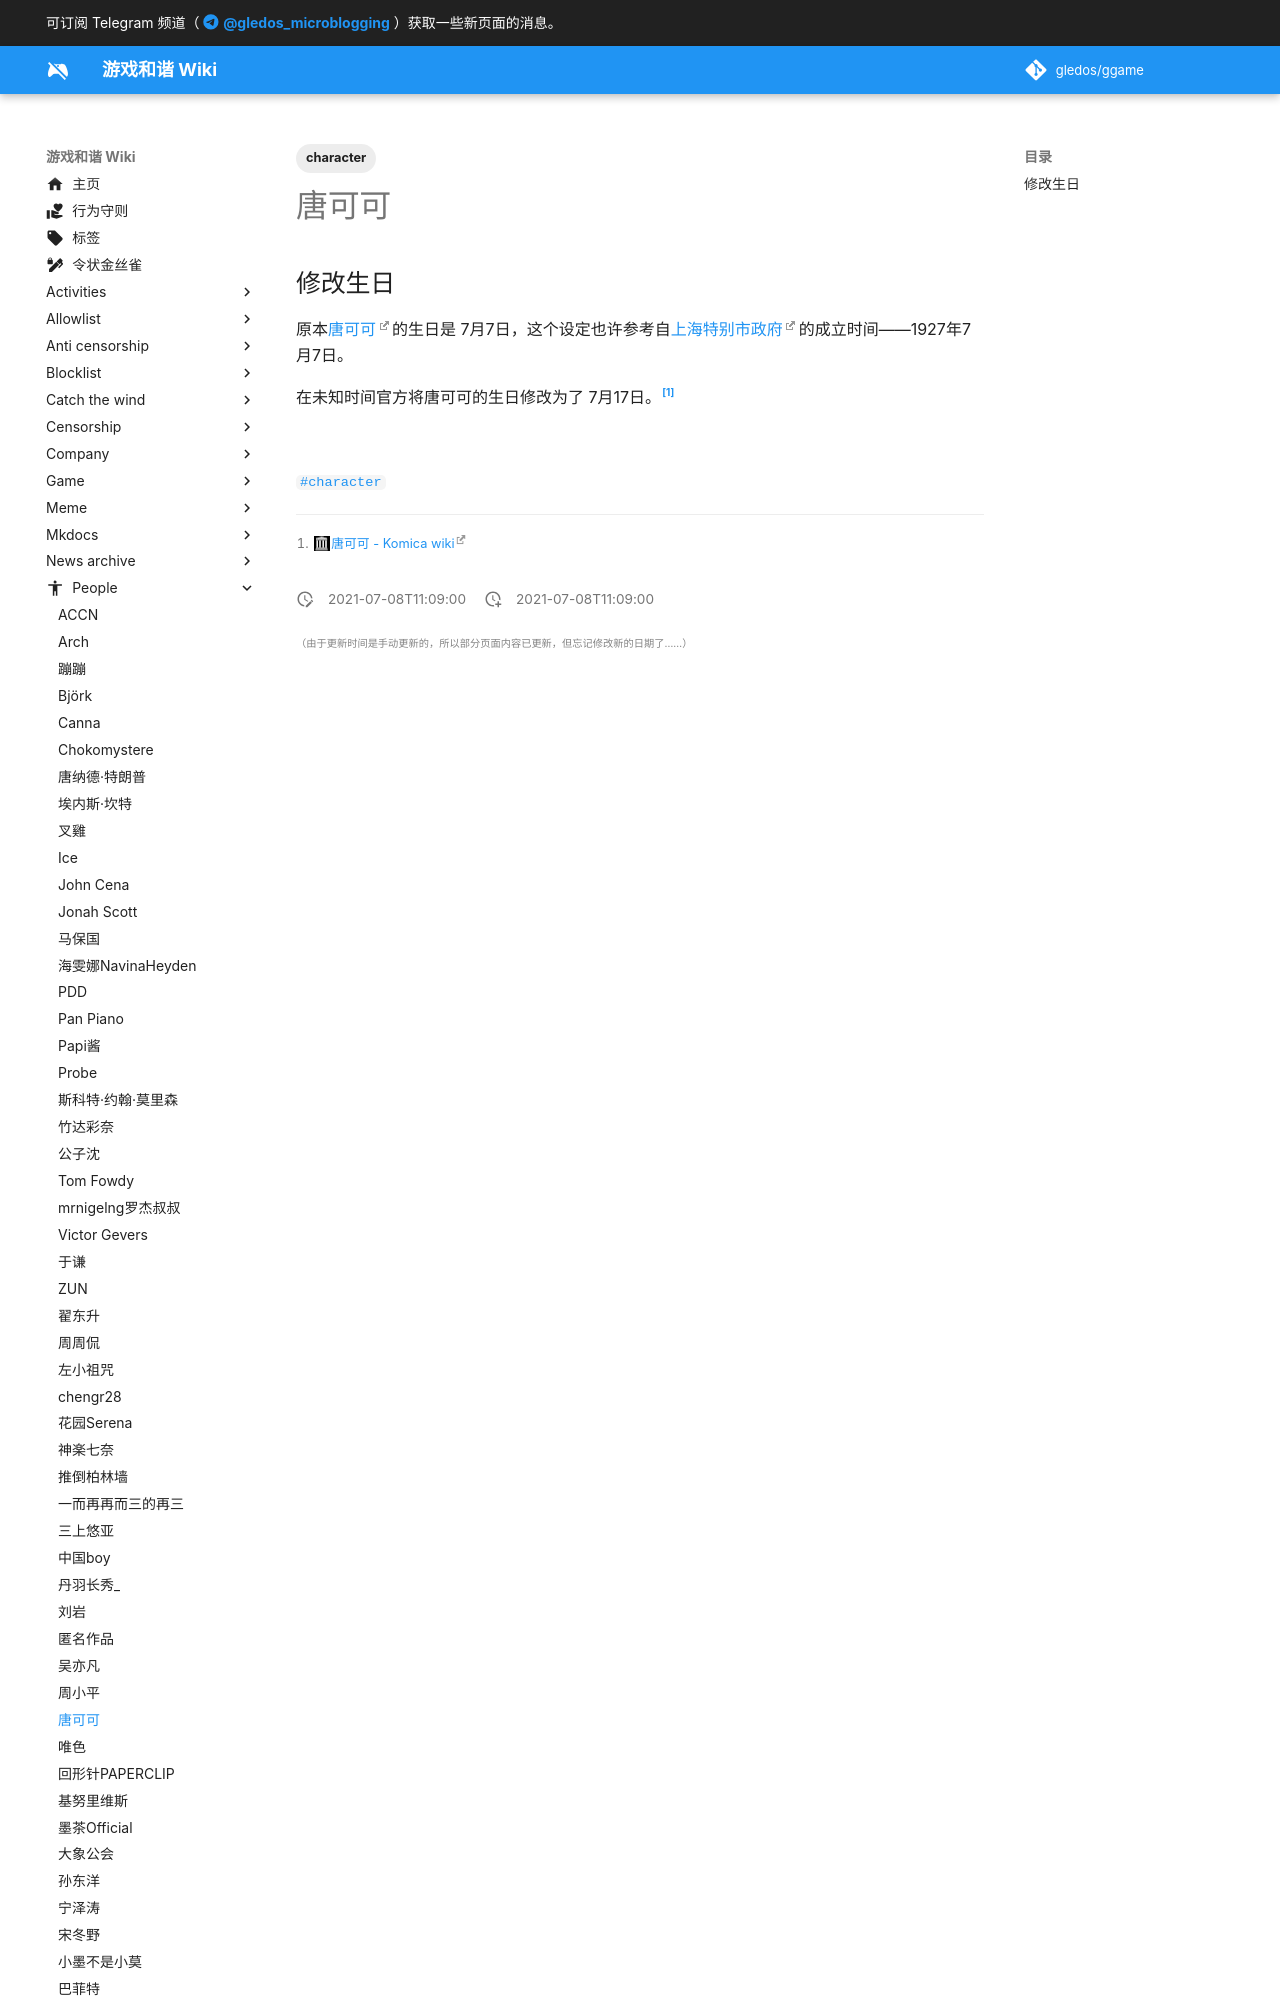

repository: gledos/ggame · page: people/唐可可.html · generator: mkdocs

---
title: 唐可可
description:
published: true
date: "2021-07-08T11:09:00"
tags:
- character
editor: markdown
dateCreated: "2021-07-08T11:09:00"
---

## 修改生日

原本[唐可可](https://wiki.komica.org/唐可可)的生日是 7月7日，这个设定也许参考自[上海特别市政府](https://z
